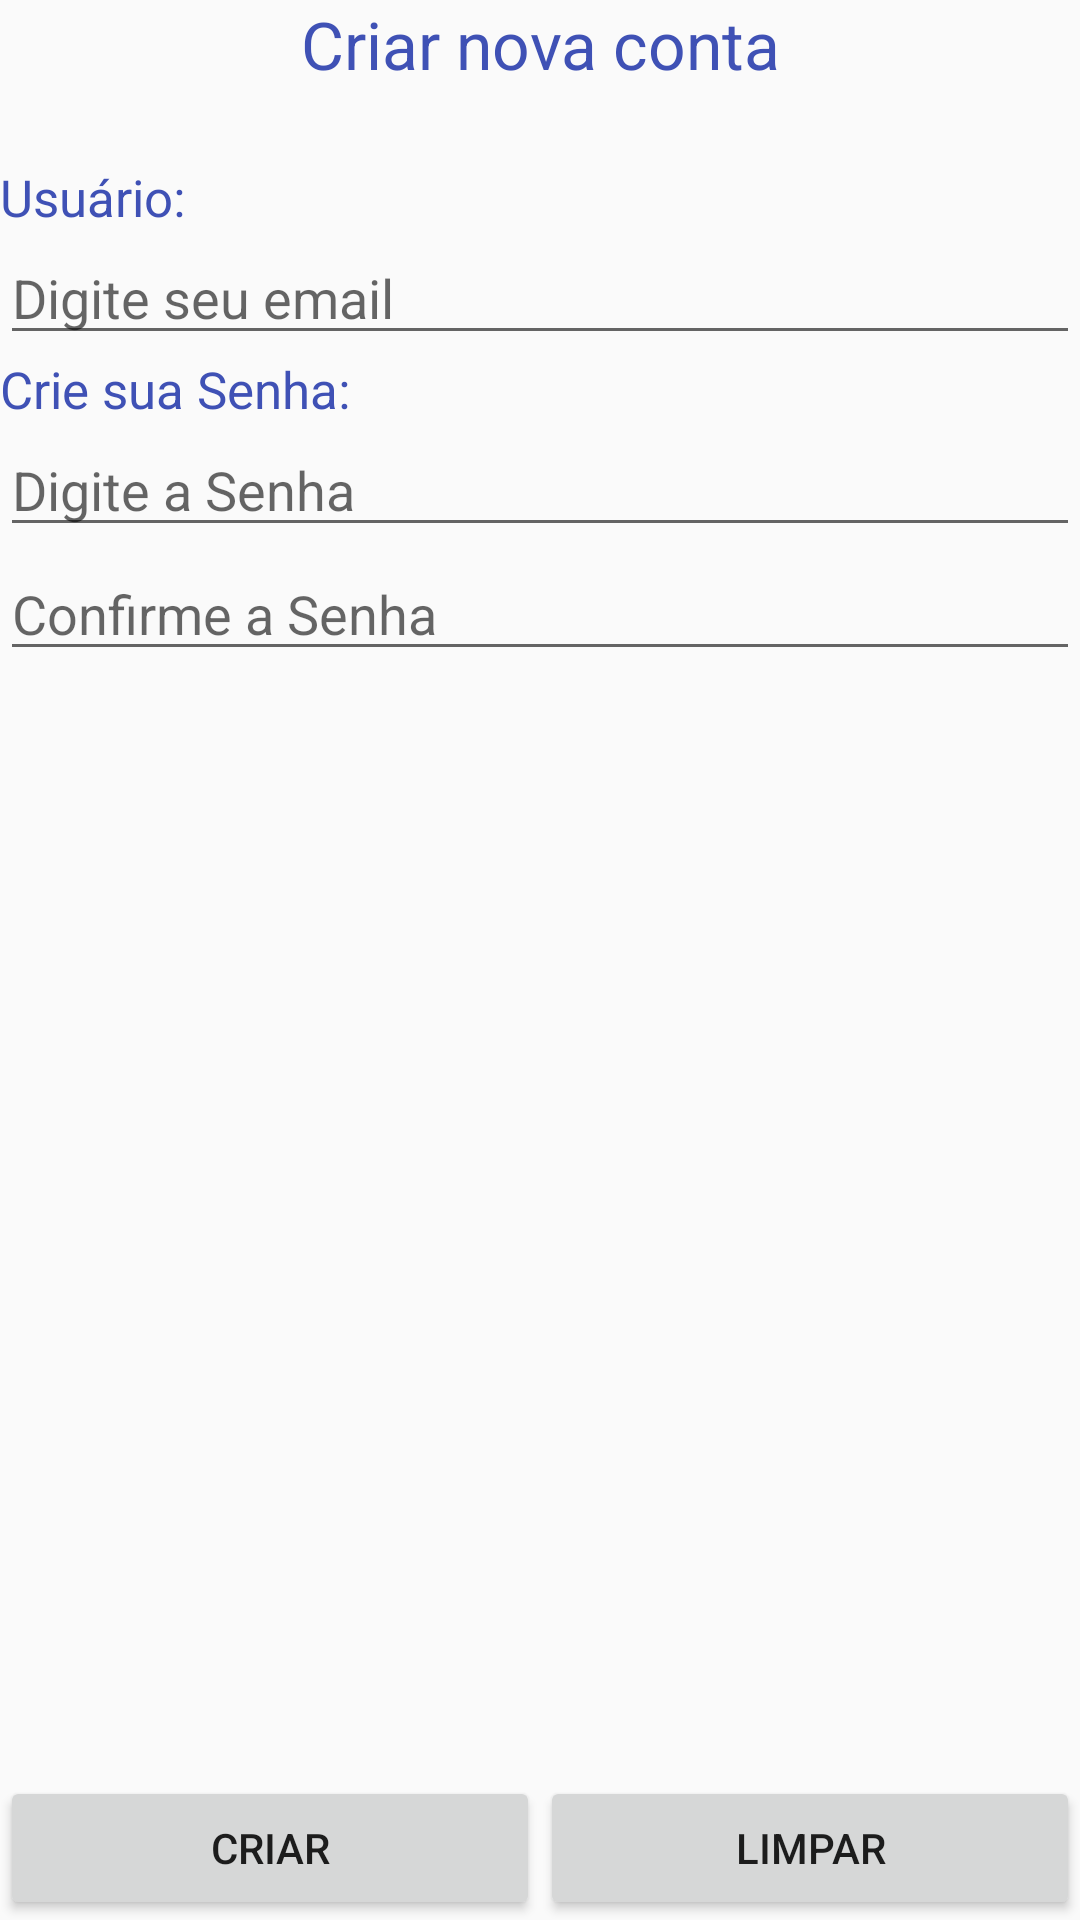

Write the Android layout XML for this screen, with the resource values it uses.
<!-- AndroidManifest.xml: application theme NoActionBar -->
<!-- res/layout/activity_new_user.xml -->
<?xml version="1.0" encoding="utf-8"?>
<ScrollView
    xmlns:android="http://schemas.android.com/apk/res/android"
    xmlns:app="http://schemas.android.com/apk/res-auto"
    xmlns:tools="http://schemas.android.com/tools"
    xmlns:fresco="http://schemas.android.com/apk/res-auto"
    android:layout_width="match_parent"
    android:layout_height="match_parent"
    android:fillViewport="true">

    <LinearLayout
        android:layout_width="match_parent"
        android:layout_height="wrap_content"
        android:orientation="vertical">

        <TextView
            android:layout_width="match_parent"
            android:layout_height="wrap_content"
            android:text="Criar nova conta"
            android:gravity="center_horizontal"
            android:textColor="@color/colorPrimary"
            android:textAppearance="?android:attr/textAppearanceLarge" />

        <View
            android:layout_width="match_parent"
            android:layout_height="25dp" />


        <LinearLayout
            android:layout_width="match_parent"
            android:layout_height="wrap_content"
            android:orientation="vertical" >


            <TextView
                android:layout_width="match_parent"
                android:layout_height="wrap_content"
                android:textSize="17dp"
                android:textColor="@color/colorPrimary"
                android:text="Usuário:" />

            <EditText
                android:id="@+id/edtNewUser"
                android:layout_width="match_parent"
                android:layout_height="wrap_content"
                android:ems="10"
                android:hint="Digite seu email"
                android:inputType="textPersonName" />

            <TextView
                android:layout_width="match_parent"
                android:layout_height="wrap_content"
                android:textSize="17dp"
                android:textColor="@color/colorPrimary"
                android:text="Crie sua Senha:" />

            <EditText
                android:id="@+id/edtNewPassword"
                android:layout_width="match_parent"
                android:layout_height="wrap_content"
                android:ems="10"
                android:hint="Digite a Senha"
                android:inputType="textPassword" />

            <EditText
                android:id="@+id/edtNewPasswordConfirm"
                android:layout_width="match_parent"
                android:layout_height="wrap_content"
                android:ems="10"
                android:hint="Confirme a Senha"
                android:inputType="textPassword" />

        </LinearLayout>

        <View
            android:layout_width="match_parent"
            android:layout_height="25dp" />

        <LinearLayout
            android:layout_width="match_parent"
            android:layout_height="match_parent"
            android:orientation="horizontal" >

            <Button
                android:id="@+id/btnCreateNewUser"
                android:layout_width="wrap_content"
                android:layout_height="wrap_content"
                android:layout_weight="1"
                android:text="Criar"
                android:layout_gravity="bottom"/>

            <Button
                android:id="@+id/btnCleanFields"
                android:layout_width="wrap_content"
                android:layout_height="wrap_content"
                android:layout_weight="1"
                android:text="Limpar"
                android:layout_gravity="bottom"/>

        </LinearLayout>

    </LinearLayout>

</ScrollView>
<!-- resources referenced by this layout -->
<resources>
  <color name="colorPrimary">#3F51B5</color>
  <style name="NoActionBar" parent="Theme.AppCompat.DayNight.NoActionBar">
          
          <item name="colorPrimary">@color/colorPrimary</item>
          <item name="colorPrimaryDark">@color/colorPrimaryDark</item>
          <item name="colorAccent">@color/colorAccent</item>
      </style>
  <color name="colorPrimaryDark">#303F9F</color>
  <color name="colorAccent">#FF4081</color>
</resources>
